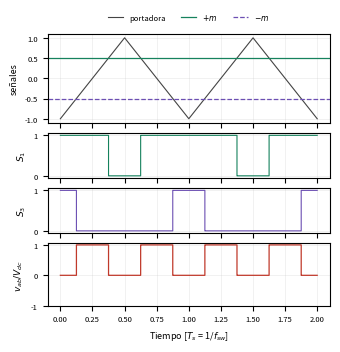

The script that saved this image: (Note: this script raises an exception after producing the figure.)
"""Figura ideal de PWM unipolar: portadora, +m y -m, compuertas y v_ab."""
import os
import numpy as np
import matplotlib
matplotlib.use("Agg")
import matplotlib.pyplot as plt

m = 0.5
N = 4000
t = np.linspace(0, 2, N)               # dos períodos de portadora (unidades de Ts)
f = t % 1
c = np.where(f < 0.5, -1 + 4 * f, 3 - 4 * f)
gA = (m > c).astype(float)
gB = (-m > c).astype(float)
vab = gA - gB

fig, ax = plt.subplots(4, 1, figsize=(3.5, 3.6), dpi=300, sharex=True,
                       gridspec_kw=dict(height_ratios=[2, 1, 1, 1.4]))
ax[0].plot(t, c, lw=0.8, color="#444444", label="portadora")
ax[0].axhline(m, lw=0.9, color="#16825d", label="$+m$")
ax[0].axhline(-m, lw=0.9, ls="--", color="#6c4fb3", label="$-m$")
ax[0].legend(fontsize=5.5, ncol=3, loc="upper center", bbox_to_anchor=(0.5, 1.32), frameon=False)
ax[1].step(t, gA, lw=0.8, color="#16825d", where="post")
ax[2].step(t, gB, lw=0.8, color="#6c4fb3", where="post")
ax[3].step(t, vab, lw=0.9, color="#c0392b", where="post")
ax[0].set_ylabel("señales", fontsize=6.5)
ax[1].set_ylabel("$S_1$", fontsize=6.5)
ax[2].set_ylabel("$S_3$", fontsize=6.5)
ax[3].set_ylabel("$v_{ab}/V_{dc}$", fontsize=6.5)
ax[3].set_xlabel("Tiempo [$T_{s}$ = 1/$f_{sw}$]", fontsize=6.5)
ax[3].set_yticks([-1, 0, 1])
for a in ax:
    a.tick_params(labelsize=5.5)
    a.grid(alpha=0.3, lw=0.4)
fig.tight_layout(h_pad=0.3)
out = os.path.join(os.path.dirname(os.path.abspath(__file__)), "..", "figuras", "pwm_unipolar_ideal.png")
fig.savefig(out)
print("ok", out)
